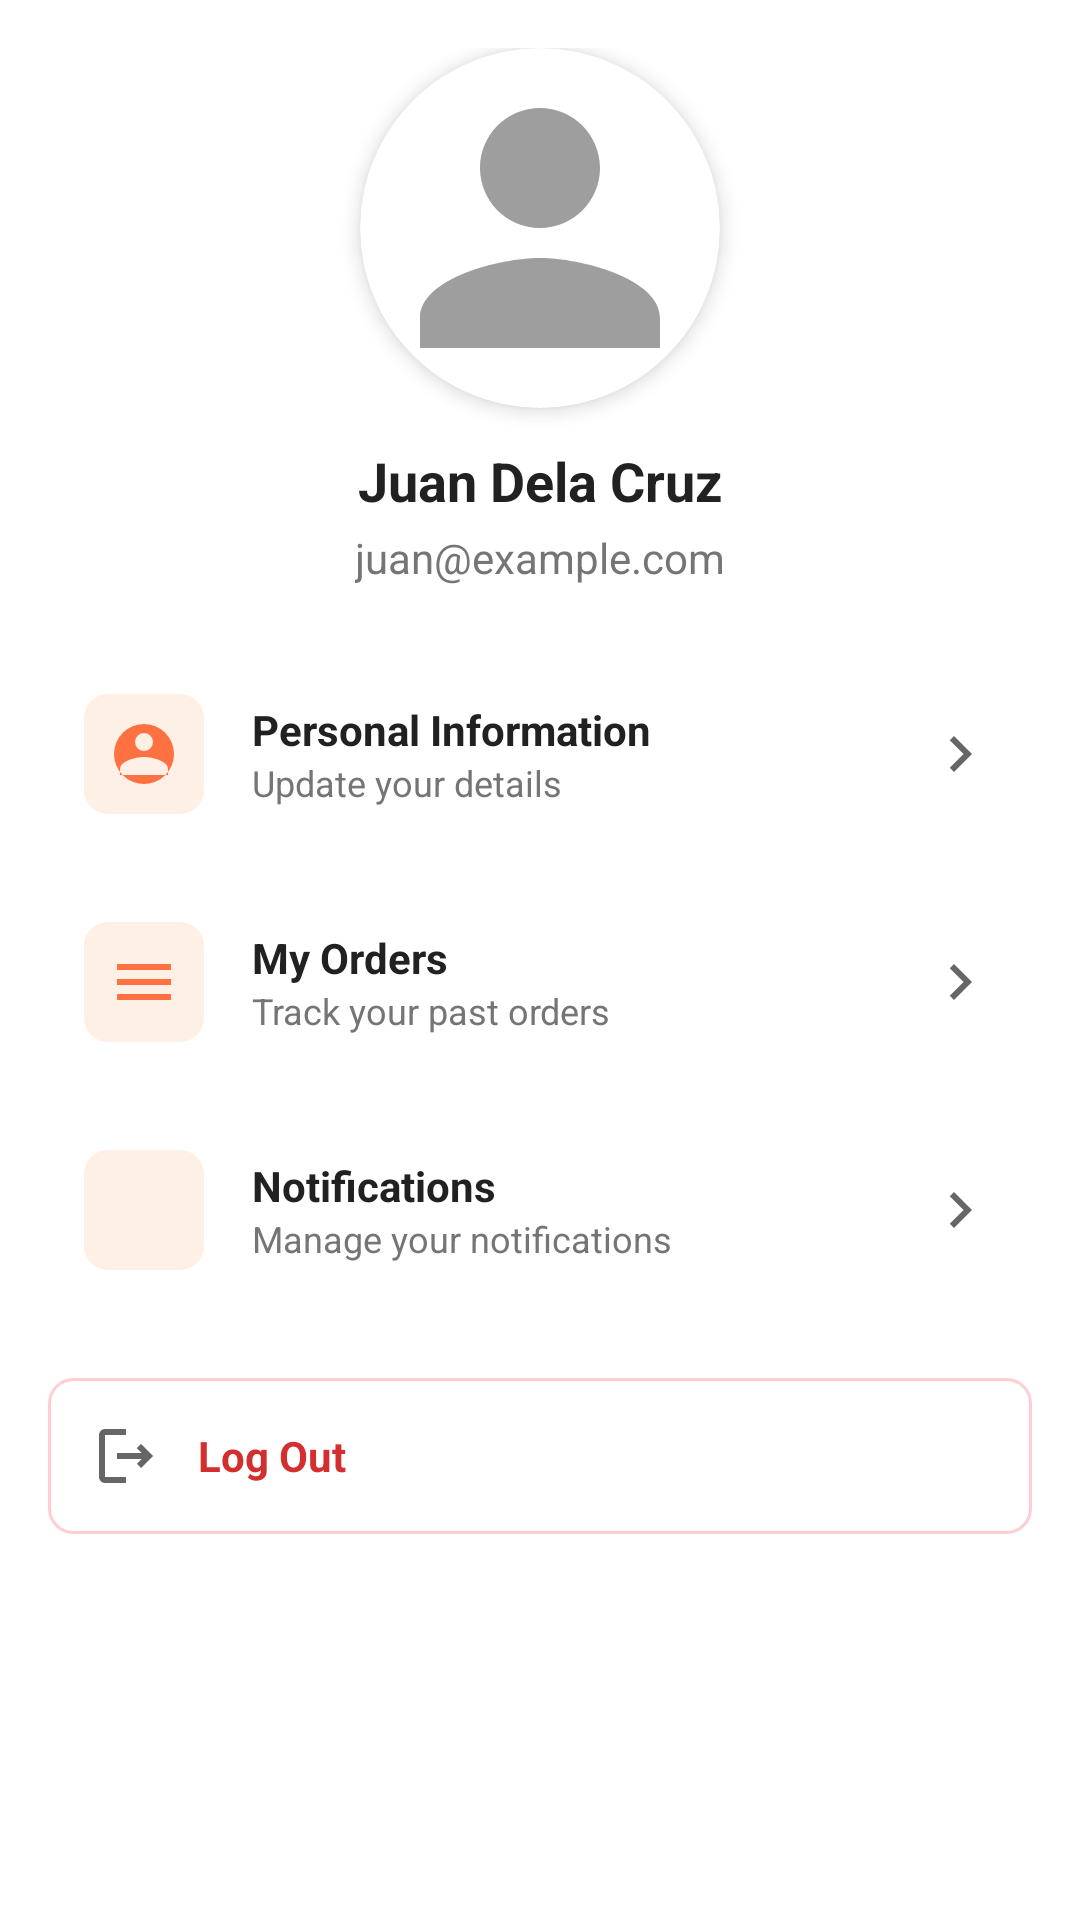

Write the Android layout XML for this screen, with the resource values it uses.
<!-- AndroidManifest.xml: application theme Theme.BicutanBites -->
<!-- res/layout/fragment_account.xml -->
<?xml version="1.0" encoding="utf-8"?>
<ScrollView xmlns:android="http://schemas.android.com/apk/res/android"
    xmlns:app="http://schemas.android.com/apk/res-auto"
    android:layout_width="match_parent"
    android:layout_height="match_parent"
    android:background="@color/bg_light"
    android:padding="16dp">

    <LinearLayout
        android:layout_width="match_parent"
        android:layout_height="wrap_content"
        android:gravity="center_horizontal"
        android:orientation="vertical">

        <com.google.android.material.card.MaterialCardView
            android:layout_width="120dp"
            android:layout_height="120dp"
            app:cardCornerRadius="60dp"
            app:cardElevation="4dp">

            <ImageView
                android:id="@+id/profile_image"
                android:layout_width="match_parent"
                android:layout_height="match_parent"
                android:contentDescription="Profile"
                android:scaleType="centerCrop"
                android:src="@drawable/ic_account_circle" />
        </com.google.android.material.card.MaterialCardView>

        <TextView
            android:id="@+id/profile_name"
            android:layout_width="wrap_content"
            android:layout_height="wrap_content"
            android:layout_marginTop="12dp"
            android:text="Juan Dela Cruz"
            android:textColor="@color/text_primary"
            android:textSize="18sp"
            android:textStyle="bold" />

        <TextView
            android:id="@+id/profile_email"
            android:layout_width="wrap_content"
            android:layout_height="wrap_content"
            android:layout_marginTop="4dp"
            android:text="juan@example.com"
            android:textColor="@color/text_secondary" />

        <LinearLayout
            android:id="@+id/personal_info_btn"
            android:layout_width="match_parent"
            android:layout_height="wrap_content"
            android:layout_marginTop="24dp"
            android:background="?attr/selectableItemBackground"
            android:clickable="true"
            android:focusable="true"
            android:gravity="center_vertical"
            android:orientation="horizontal"
            android:padding="12dp">

            <ImageView
                android:layout_width="40dp"
                android:layout_height="40dp"
                android:background="@drawable/bg_account_icon"
                android:padding="8dp"
                android:src="@drawable/ic_account"
                app:tint="@color/brand_orange"/>

            <LinearLayout
                android:layout_width="0dp"
                android:layout_height="wrap_content"
                android:layout_marginStart="16dp"
                android:layout_weight="1"
                android:orientation="vertical">

                <TextView
                    android:layout_width="wrap_content"
                    android:layout_height="wrap_content"
                    android:text="Personal Information"
                    android:textColor="@color/text_primary"
                    android:textStyle="bold" />

                <TextView
                    android:layout_width="wrap_content"
                    android:layout_height="wrap_content"
                    android:text="Update your details"
                    android:textSize="12sp"
                    android:textColor="@color/text_secondary"/>
            </LinearLayout>

            <ImageView
                android:layout_width="wrap_content"
                android:layout_height="wrap_content"
                android:src="@drawable/ic_chevron_right" />
        </LinearLayout>

        <LinearLayout
            android:id="@+id/my_orders_btn"
            android:layout_width="match_parent"
            android:layout_height="wrap_content"
            android:layout_marginTop="12dp"
            android:background="?attr/selectableItemBackground"
            android:clickable="true"
            android:focusable="true"
            android:gravity="center_vertical"
            android:orientation="horizontal"
            android:padding="12dp">

            <ImageView
                android:layout_width="40dp"
                android:layout_height="40dp"
                android:background="@drawable/bg_account_icon"
                android:padding="8dp"
                android:src="@drawable/ic_orders"
                app:tint="@color/brand_orange"/>

            <LinearLayout
                android:layout_width="0dp"
                android:layout_height="wrap_content"
                android:layout_marginStart="16dp"
                android:layout_weight="1"
                android:orientation="vertical">

                <TextView
                    android:layout_width="wrap_content"
                    android:layout_height="wrap_content"
                    android:text="My Orders"
                    android:textColor="@color/text_primary"
                    android:textStyle="bold" />

                <TextView
                    android:layout_width="wrap_content"
                    android:layout_height="wrap_content"
                    android:text="Track your past orders"
                    android:textSize="12sp"
                    android:textColor="@color/text_secondary"/>
            </LinearLayout>

            <ImageView
                android:layout_width="wrap_content"
                android:layout_height="wrap_content"
                android:src="@drawable/ic_chevron_right" />
        </LinearLayout>

        <LinearLayout
            android:id="@+id/notifications_btn"
            android:layout_width="match_parent"
            android:layout_height="wrap_content"
            android:layout_marginTop="12dp"
            android:background="?attr/selectableItemBackground"
            android:clickable="true"
            android:focusable="true"
            android:gravity="center_vertical"
            android:orientation="horizontal"
            android:padding="12dp">

            <ImageView
                android:layout_width="40dp"
                android:layout_height="40dp"
                android:background="@drawable/bg_account_icon"
                android:padding="8dp"
                android:src="@drawable/ic_notifications"
                app:tint="@color/brand_orange"/>

            <LinearLayout
                android:layout_width="0dp"
                android:layout_height="wrap_content"
                android:layout_marginStart="16dp"
                android:layout_weight="1"
                android:orientation="vertical">

                <TextView
                    android:layout_width="wrap_content"
                    android:layout_height="wrap_content"
                    android:text="Notifications"
                    android:textColor="@color/text_primary"
                    android:textStyle="bold" />

                <TextView
                    android:layout_width="wrap_content"
                    android:layout_height="wrap_content"
                    android:text="Manage your notifications"
                    android:textSize="12sp"
                    android:textColor="@color/text_secondary"/>
            </LinearLayout>

            <ImageView
                android:layout_width="wrap_content"
                android:layout_height="wrap_content"
                android:src="@drawable/ic_chevron_right" />
        </LinearLayout>

        <TextView
            android:id="@+id/logout_button"
            android:layout_width="match_parent"
            android:layout_height="wrap_content"
            android:layout_marginTop="24dp"
            android:background="@drawable/bg_logout_button"
            android:clickable="true"
            android:focusable="true"
            android:drawableStart="@drawable/ic_logout"
            android:drawablePadding="12dp"
            android:gravity="center_vertical"
            android:padding="14dp"
            android:text="Log Out"
            android:textColor="#D32F2F"
            android:textStyle="bold" />

    </LinearLayout>
</ScrollView>
<!-- resources referenced by this layout -->
<resources>
  <color name="bg_light">#FFFFFF</color>
  <color name="brand_orange">#FF7043</color>
  <color name="text_primary">#212121</color>
  <color name="text_secondary">#757575</color>
  <!-- drawable bg_account_icon (drawable) -->
  <?xml version="1.0" encoding="utf-8"?>
  <shape xmlns:android="http://schemas.android.com/apk/res/android"
      android:shape="rectangle">
      <solid android:color="#FFF0E5" />
      <corners android:radius="8dp" />
  </shape>
  <!-- drawable bg_logout_button (drawable) -->
  <?xml version="1.0" encoding="utf-8"?>
  <shape xmlns:android="http://schemas.android.com/apk/res/android"
      android:shape="rectangle">
      <solid android:color="@android:color/white" />
      <stroke android:width="1dp" android:color="#FFCDD2" />
      <corners android:radius="8dp" />
  </shape>
  <!-- drawable ic_account (drawable) -->
  <vector xmlns:android="http://schemas.android.com/apk/res/android"
      android:width="24dp" android:height="24dp"
      android:viewportWidth="24" android:viewportHeight="24">
      <path
          android:fillColor="#000000"
          android:pathData="M12,2a10,10 0,1 1,0 20,10 10,0 0,1 0,-20zm0,3a3,3 0,1 0,0 6,3 3,0 0,0 0,-6zm0,8c-2.67,0 -8,1.34 -8,4v2h16v-2c0,-2.66 -5.33,-4 -8,-4z"/>
  </vector>
  <!-- drawable ic_account_circle (drawable) -->
  <vector xmlns:android="http://schemas.android.com/apk/res/android"
      android:width="64dp" android:height="64dp"
      android:viewportWidth="24" android:viewportHeight="24">
      <path
          android:fillColor="#9E9E9E"
          android:pathData="M12,12c2.21,0 4,-1.79 4,-4s-1.79,-4 -4,-4 -4,1.79 -4,4 1.79,4 4,4zM12,14c-2.67,0 -8,1.34 -8,4v2h16v-2c0,-2.66 -5.33,-4 -8,-4z" />
  </vector>
  <!-- drawable ic_chevron_right (drawable) -->
  <vector xmlns:android="http://schemas.android.com/apk/res/android"
      android:width="24dp"
      android:height="24dp"
      android:viewportWidth="24"
      android:viewportHeight="24"
      android:tint="?attr/colorControlNormal">
      <path
          android:fillColor="@android:color/darker_gray"
          android:pathData="M10,6L8.59,7.41 13.17,12l-4.58,4.59L10,18l6,-6z"/>
  </vector>
  <!-- drawable ic_logout (drawable) -->
  <vector xmlns:android="http://schemas.android.com/apk/res/android"
      android:width="24dp"
      android:height="24dp"
      android:viewportWidth="24.0"
      android:viewportHeight="24.0"
      android:tint="?attr/colorControlNormal">
      <path
          android:fillColor="@android:color/white"
          android:pathData="M17,8l-1.41,1.41L17.17,11H9v2h8.17l-1.58,1.58L17,16l4-4L17,8zM5,5h7V3H5C3.9,3,3,3.9,3,5v14c0,1.1,0.9,2,2,2h7v-2H5V5z"/>
  </vector>
  <!-- drawable ic_orders (drawable) -->
  <vector xmlns:android="http://schemas.android.com/apk/res/android"
      android:width="24dp" android:height="24dp"
      android:viewportWidth="24" android:viewportHeight="24">
      <path
          android:fillColor="#000000"
          android:pathData="M3,6h18v2H3V6zm0,5h18v2H3v-2zm0,5h18v2H3v-2z"/>
  </vector>
  <style name="Theme.BicutanBites" parent="Theme.MaterialComponents.Light.NoActionBar">
          <item name="colorPrimary">@color/brand_orange</item>
          <item name="colorPrimaryVariant">@color/brand_orange_dark</item>
          <item name="android:statusBarColor">@color/brand_orange_dark</item>
          <item name="android:windowBackground">@color/bg_light</item>
          <item name="materialButtonStyle">@style/Widget.BicutanBites.Button</item>
      </style>
  <color name="brand_orange_dark">#F4511E</color>
  <style name="Widget.BicutanBites.Button" parent="Widget.MaterialComponents.Button">
          <item name="cornerRadius">12dp</item>
          <item name="android:backgroundTint">@color/brand_orange</item>
          <item name="android:textColor">@android:color/white</item>
      </style>
</resources>
